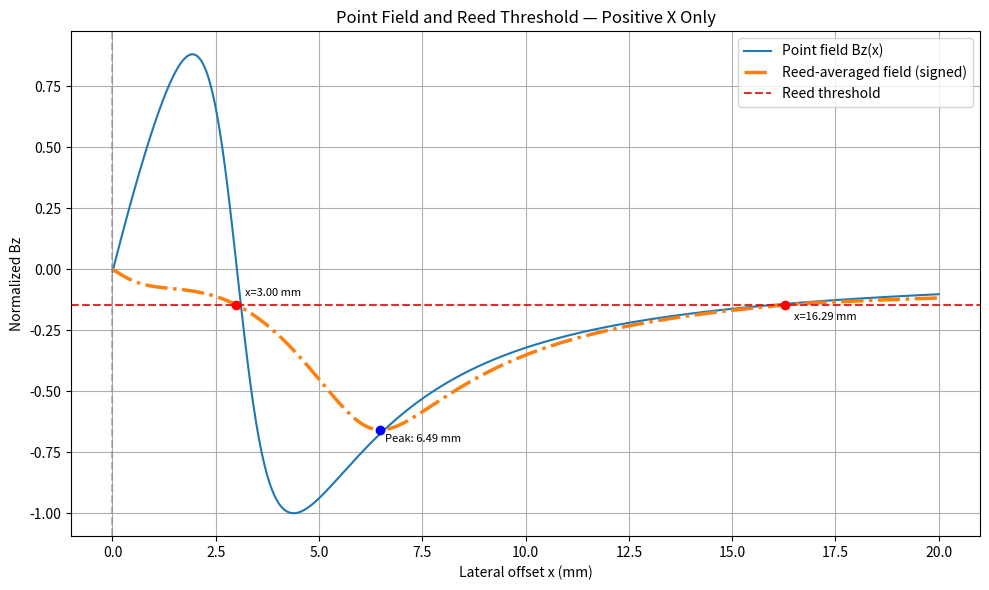

Write the Python code that produced this figure.
import numpy as np
import matplotlib.pyplot as plt
from scipy.special import ellipk, ellipe

# ============================
# Physical constants
# ============================
mu0 = 4 * np.pi * 1e-7
M = 1e6  # magnetization (A/m)

# ============================
# Magnet geometry
# ============================
R = 3e-3
L = 3e-3
z0 = 2.5e-3

# ============================
# Reed geometry (sensor model ONLY)
# ============================
reed_length = 6.5e-3
half_reed = reed_length / 2

# ============================
# Spatial domain
# ============================
x_vals = np.linspace(-20e-3, 20e-3, 10001)
x_pos = x_vals[x_vals >= 0]  # only positive side for plotting

# ============================
# Elliptic geometry helper
# ============================
def ellip_geom(r, zp):
    return (R + r) / np.hypot(R + r, zp)

# ============================
# Elliptic kernel
# ============================
def f_component(r, zp):
    denom = (R + r)**2 + zp**2
    if r == 0:
        m = 0.0
    else:
        m = 4 * R * r / denom
    m = min(m, 0.999999999)
    K = ellipk(m)
    E = ellipe(m)
    near = ellip_geom(-r, zp)
    far = ellip_geom(r, zp)
    return (near - far) * E + zp * K

# ============================
# Pole distances
# ============================
ztp = z0 - L / 2
zbp = z0 + L / 2

# ============================
# TRUE point field for x >= 0
# ============================
B_top_pos = mu0 * M / np.pi * np.array([f_component(x, ztp) for x in x_vals[x_vals >= 0]])
B_bottom_pos = mu0 * M / np.pi * np.array([f_component(x, zbp) for x in x_vals[x_vals >= 0]])
B_total_pos = B_top_pos - B_bottom_pos

# ============================
# Reflect for x < 0 using inverted symmetry
# ============================
B_total = np.zeros_like(x_vals)
B_total[x_vals >= 0] = B_total_pos
B_total[x_vals < 0] = -B_total_pos[1:][::-1]

# Normalize for plotting
B_norm = B_total / np.max(np.abs(B_total))

# ============================
# SENSOR MODEL (reed averaging — signed)
# ============================
B_reed_avg = np.zeros_like(B_norm)
for i, xc in enumerate(x_vals):
    window = (x_vals >= xc - half_reed) & (x_vals <= xc + half_reed)
    B_reed_avg[i] = np.mean(B_norm[window])  # signed average over reed length

# ============================
# Threshold evaluation
# ============================
x_ref = 3e-3  # approximate activation point of the reed
threshold = np.interp(x_ref, x_vals, B_reed_avg)
print(f"Reed threshold (signed avg) = {threshold:.3f}")

# ============================
# Find threshold crossings (positive X only)
# ============================
crossings = []
for i in range(len(x_vals) - 1):
    if x_vals[i] < 0:
        continue  # only positive X
    y1 = B_reed_avg[i] - threshold
    y2 = B_reed_avg[i+1] - threshold
    if y1 * y2 < 0:
        # linear interpolation
        x_cross = x_vals[i] + (0 - y1) * (x_vals[i+1] - x_vals[i]) / (y2 - y1)
        y_cross = np.interp(x_cross, x_vals, B_reed_avg)
        crossings.append((x_cross, y_cross))

# ============================
# Plot — positive X only
# ============================
plt.figure(figsize=(10, 6))
plt.plot(x_pos*1e3, B_norm[x_vals >= 0], label="Point field Bz(x)", linewidth=1.5)
plt.plot(x_pos*1e3, B_reed_avg[x_vals >= 0], label="Reed-averaged field (signed)", linewidth=2.5, linestyle='-.')

# Mark threshold line
plt.axhline(threshold, color=(0.8, 0, 0), linestyle='--', alpha=0.8, label="Reed threshold")

# Compute slope of reed-averaged field
B_slope = np.gradient(B_reed_avg, x_vals)

# Mark threshold crossings with slope-based vertical placement
for x_cross, y_cross in crossings:
    # find index nearest to crossing
    idx = np.searchsorted(x_vals, x_cross)
    slope = B_slope[idx]

    # decide vertical offset based on slope
    offset = 0.05  # adjust for plot scale
    vertical_shift = -offset if slope > 0 else offset  # slope > 0 -> label below, slope < 0 -> label above

    plt.scatter(x_cross*1e3, y_cross, color='red', zorder=6)
    plt.text(
        x_cross*1e3 + 0.2,        # keep horizontal shift like before
        y_cross + vertical_shift, # only move vertically
        f"x={x_cross*1e3:.2f} mm",
        fontsize=8,
        verticalalignment='center'
    )

# Find the peak of the reed-averaged field (B_reed_avg)
peak_idx = np.argmax(abs(B_reed_avg[x_vals >= 0]))
x_peak = x_vals[x_vals >= 0][peak_idx]
y_peak = B_reed_avg[x_vals >= 0][peak_idx]  # <-- use the average, not B_norm

plt.scatter(x_peak*1e3, y_peak, color='blue', zorder=7)
plt.text(
    x_peak*1e3 + 0.1,  # horizontal offset slightly more than other labels
    y_peak - 0.05,     # adjust vertical position as desired
    f"Peak: {x_peak*1e3:.2f} mm",
    fontsize=8
)

plt.axvline(0, color='gray', linestyle='--', alpha=0.5)
plt.xlabel("Lateral offset x (mm)")
plt.ylabel("Normalized Bz")
plt.title("Point Field and Reed Threshold — Positive X Only")
plt.grid(True)
plt.legend()
plt.tight_layout()
plt.show()